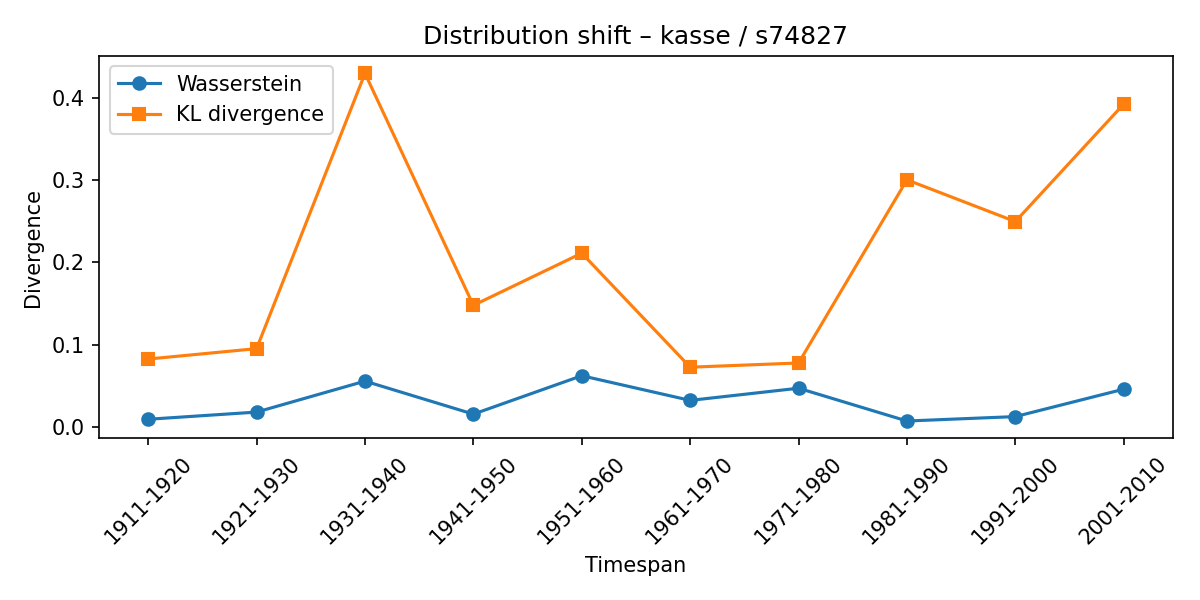

Values plotted in this chart, from the file beside it:
synset, lexeme, from_timespan, to_timespan, wasserstein, kl_divergence
s74827, kasse, 1901-1910, 1911-1920, 0.008905, 0.08229
s74827, kasse, 1911-1920, 1921-1930, 0.01765, 0.09497
s74827, kasse, 1921-1930, 1931-1940, 0.05537, 0.4304
s74827, kasse, 1931-1940, 1941-1950, 0.01516, 0.1477
s74827, kasse, 1941-1950, 1951-1960, 0.06196, 0.2113
s74827, kasse, 1951-1960, 1961-1970, 0.0319, 0.07235
s74827, kasse, 1961-1970, 1971-1980, 0.04674, 0.07748
s74827, kasse, 1971-1980, 1981-1990, 0.006783, 0.3007
s74827, kasse, 1981-1990, 1991-2000, 0.01216, 0.2498
s74827, kasse, 1991-2000, 2001-2010, 0.04556, 0.393
